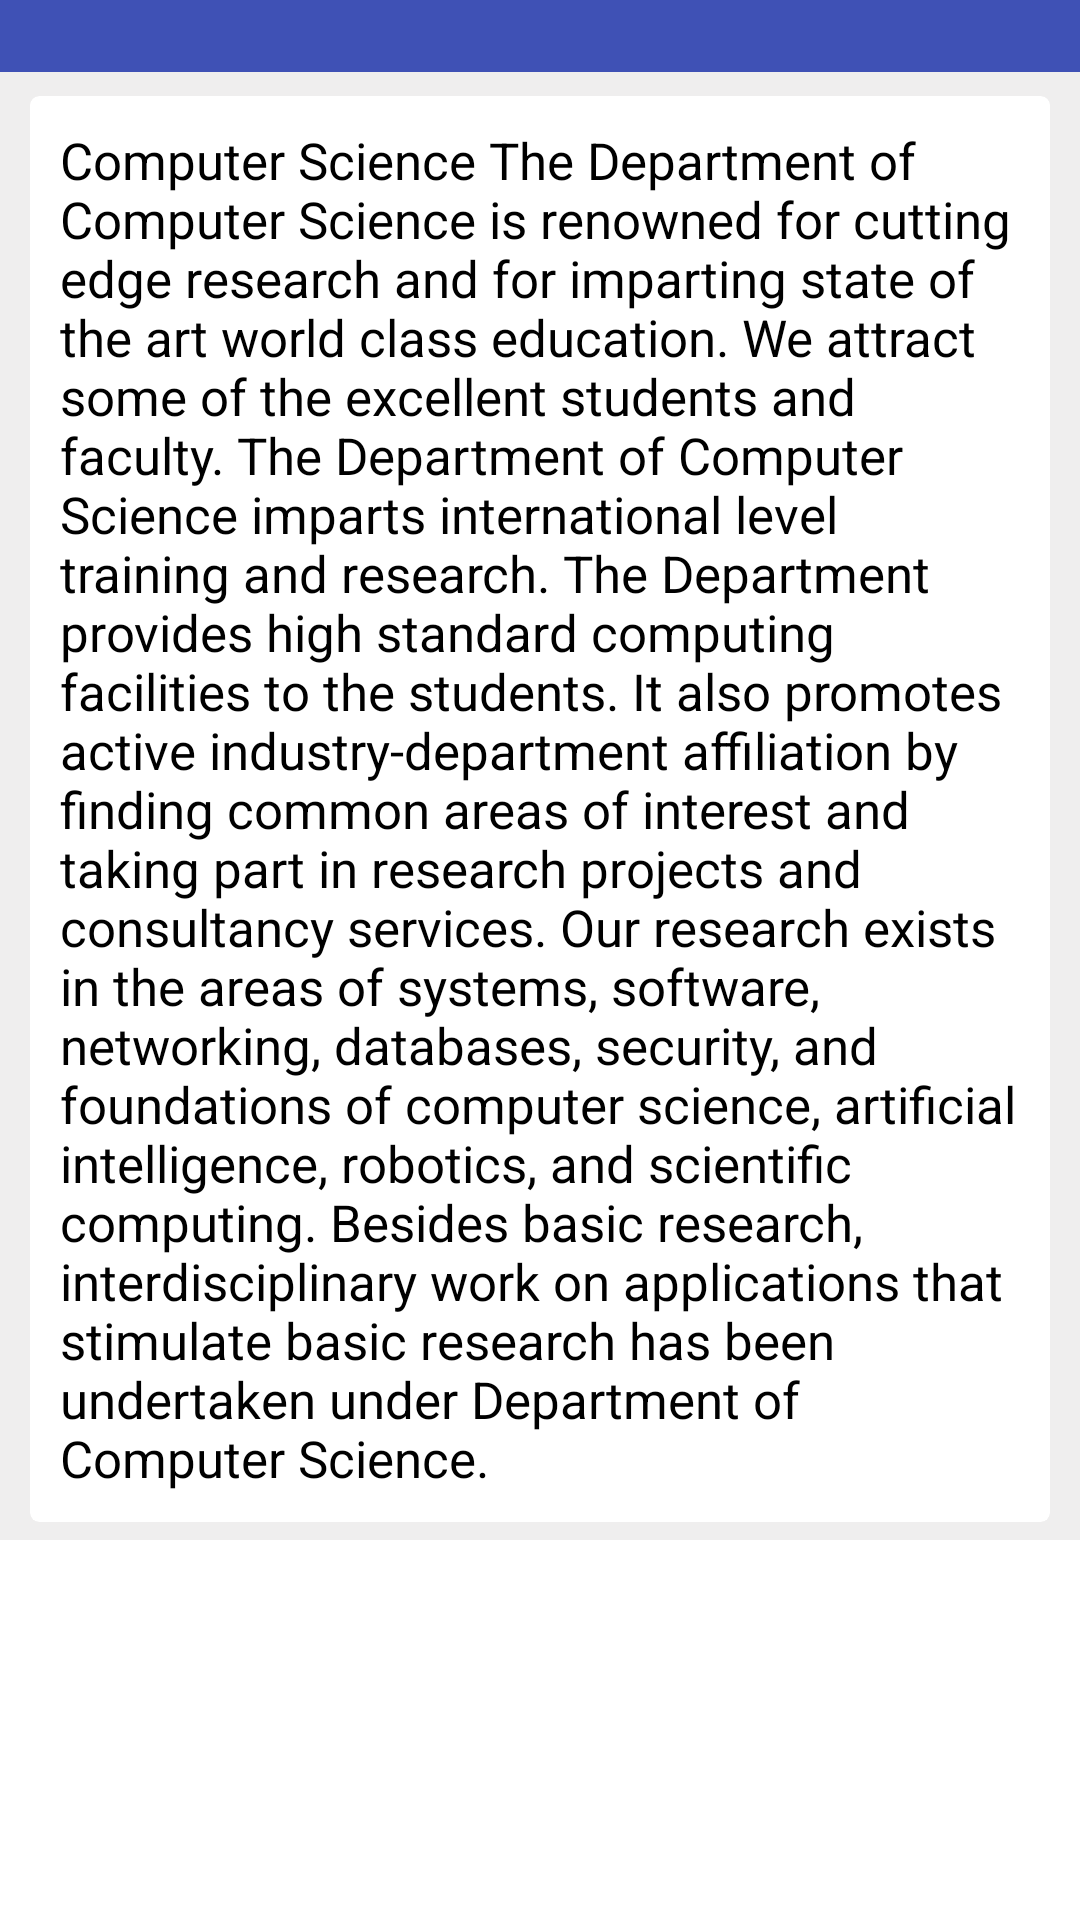

This screen was rendered from an Android layout file. Write that file and the resources it references.
<!-- AndroidManifest.xml: application theme AppTheme -->
<!-- res/layout/department.xml -->
<?xml version="1.0" encoding="utf-8"?>
<ScrollView

    xmlns:android="http://schemas.android.com/apk/res/android"
    android:layout_width="match_parent"
    android:layout_height="fill_parent"

    >

<RelativeLayout xmlns:android="http://schemas.android.com/apk/res/android"
    android:layout_width="match_parent"
    android:layout_height="fill_parent"
    android:background="#EFEEEE"
    android:orientation="vertical" >


    <include
        android:id="@+id/my_toolBar"
        layout="@layout/my_toolbar"

        />


    <android.support.v7.widget.CardView
        xmlns:card_view="http://schemas.android.com/apk/res-auto"
        android:id="@+id/card_view"
        android:layout_below="@id/my_toolBar"
        android:layout_width="fill_parent"
        android:layout_height="wrap_content"
        android:layout_marginBottom="6dip"
        android:layout_marginLeft="10dip"
        android:layout_marginRight="10dp"
        android:layout_marginTop="8dip"
        android:background="#ffffff"
        card_view:cardBackgroundColor="#ffffff"
        card_view:cardCornerRadius="3dp"
        card_view:cardPreventCornerOverlap="false">


        <RelativeLayout
            android:layout_width="match_parent"
            android:layout_height="wrap_content" >

            <TextView

                android:id="@+id/department"
                android:padding="10dip"
                android:textSize="17sp"
                android:layout_width="match_parent"
                android:layout_height="wrap_content"
                android:text="@string/department"

                />

        </RelativeLayout>


    </android.support.v7.widget.CardView>

</RelativeLayout>

</ScrollView>
<!-- res/layout/my_toolbar.xml (included above) -->
<?xml version="1.0" encoding="utf-8"?>
<android.support.v7.widget.Toolbar xmlns:android="http://schemas.android.com/apk/res/android"
    xmlns:app="http://schemas.android.com/apk/res-auto"
    android:layout_height="wrap_content"
    android:layout_width="match_parent"
    android:background="@color/primaryColor"
    android:paddingTop="@dimen/toolbarPaddingTop"
    app:theme="@style/ThemeOverlay.AppCompat.Dark.ActionBar"
    app:popupTheme="@style/ThemeOverlay.AppCompat.Light"/>
<!-- resources referenced by this layout -->
<resources>
  <color name="primaryColor">#3F51B5</color>
  <dimen name="toolbarPaddingTop">00dp</dimen>
  <string name="department">Computer Science The Department of Computer Science is renowned
          for cutting edge research and for imparting state of the art world class education.
          We attract some of the excellent students and faculty. The Department of Computer Science imparts
          international level training and research. The Department provides high standard computing
          facilities to the students. It also promotes active industry-department affiliation by
          finding common areas of interest and taking part in research projects and consultancy services.
          Our research exists in the areas of systems, software, networking, databases, security,
          and foundations of computer science, artificial intelligence, robotics, and scientific computing.
          Besides basic research, interdisciplinary work on applications that stimulate basic research has
          been undertaken under Department of Computer Science.</string>
  <style name="AppTheme" parent="AppTheme.Base">
     <item name="android:windowTranslucentStatus">true</item>
  </style>
</resources>
